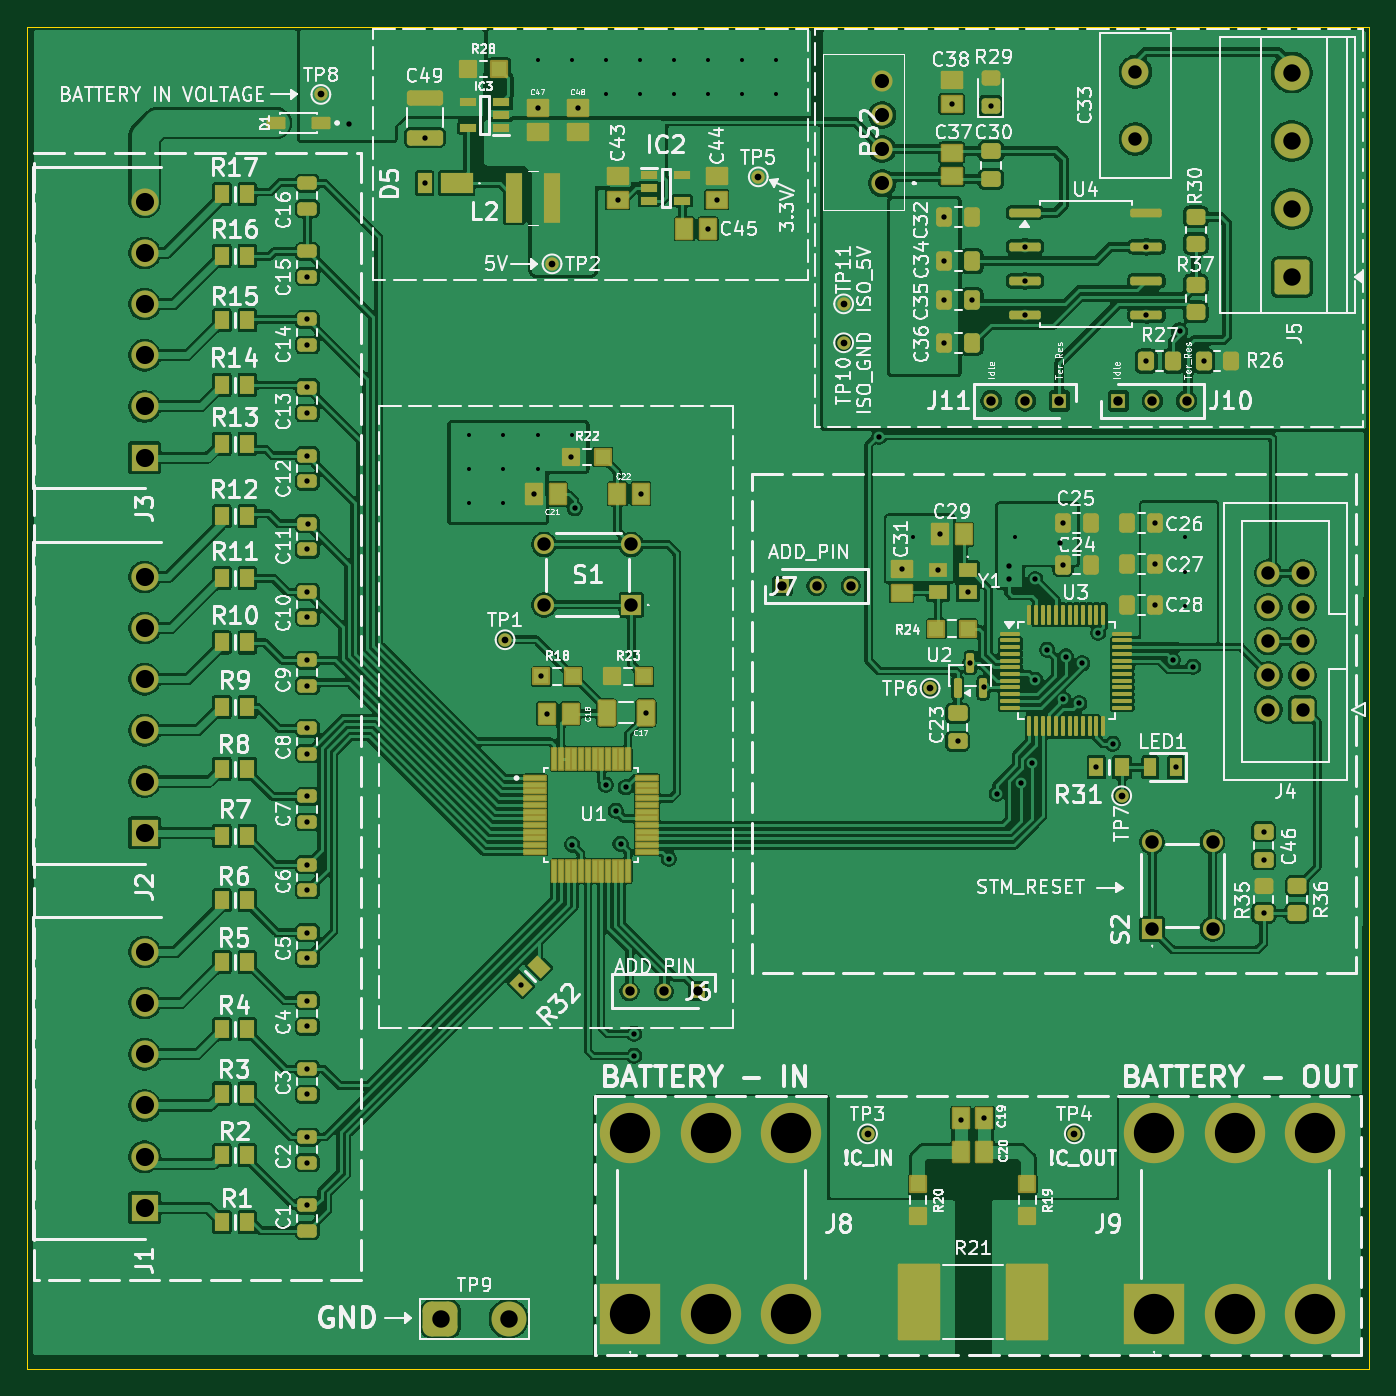
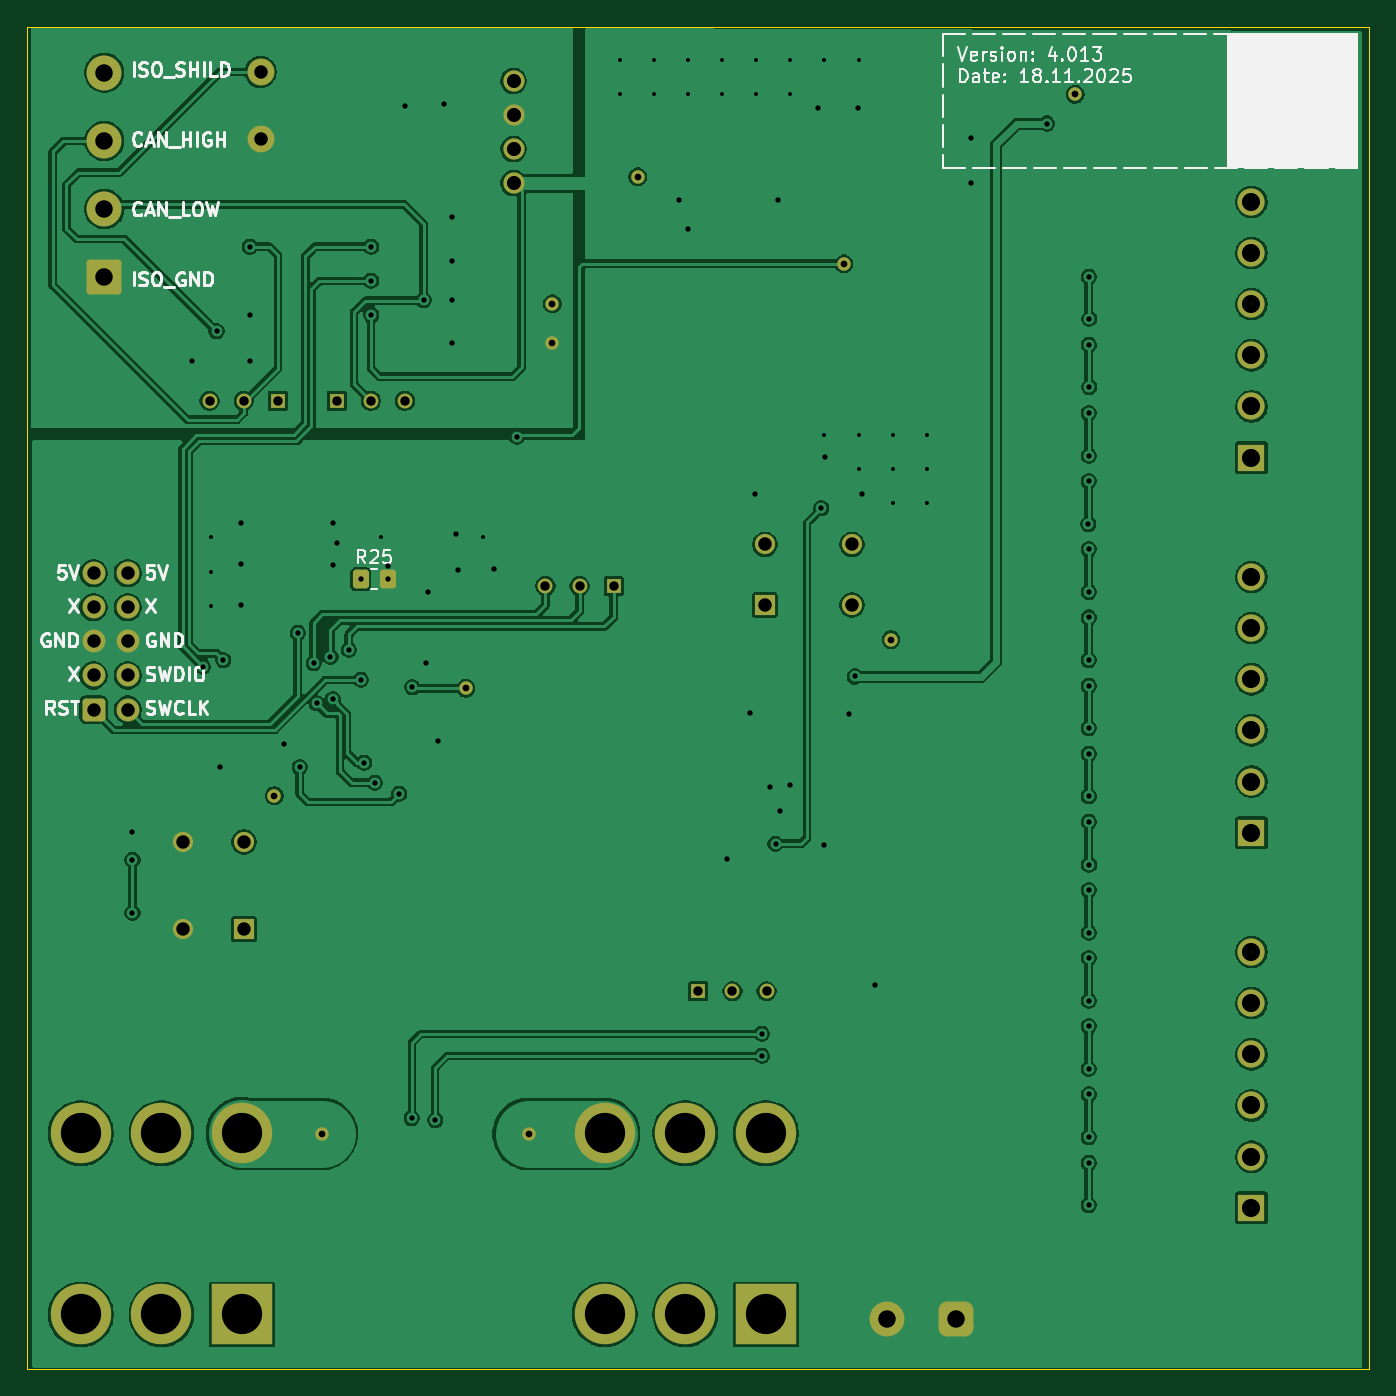
Circuit board: 11 layer files. Board 100.0 x 100.0 mm.
- bottom_copper: BMS_V4.013-B_Cu.gbr (196645 bytes)
- bottom_mask: BMS_V4.013-B_Mask.gbr (4449 bytes)
- paste: BMS_V4.013-B_Paste.gbr (1176 bytes)
- bottom_silk: BMS_V4.013-B_Silkscreen.gbr (41112 bytes)
- outline: BMS_V4.013-Edge_Cuts.gbr (607 bytes)
- top_copper: BMS_V4.013-F_Cu.gbr (402883 bytes)
- top_mask: BMS_V4.013-F_Mask.gbr (16474 bytes)
- paste: BMS_V4.013-F_Paste.gbr (12366 bytes)
- top_silk: BMS_V4.013-F_Silkscreen.gbr (247957 bytes)
- drill: BMS_V4.013-NPTH.drl (265 bytes)
- drill: BMS_V4.013-PTH.drl (4126 bytes)

=== bottom_copper: BMS_V4.013-B_Cu.gbr (196645 bytes, source omitted) ===
=== bottom_mask: BMS_V4.013-B_Mask.gbr ===
%TF.GenerationSoftware,KiCad,Pcbnew,9.0.5*%
%TF.CreationDate,2025-11-26T19:50:41+03:00*%
%TF.ProjectId,BMS_V4.013,424d535f-5634-42e3-9031-332e6b696361,rev?*%
%TF.SameCoordinates,Original*%
%TF.FileFunction,Soldermask,Bot*%
%TF.FilePolarity,Negative*%
%FSLAX46Y46*%
G04 Gerber Fmt 4.6, Leading zero omitted, Abs format (unit mm)*
G04 Created by KiCad (PCBNEW 9.0.5) date 2025-11-26 19:50:41*
%MOMM*%
%LPD*%
G01*
G04 APERTURE LIST*
G04 Aperture macros list*
%AMRoundRect*
0 Rectangle with rounded corners*
0 $1 Rounding radius*
0 $2 $3 $4 $5 $6 $7 $8 $9 X,Y pos of 4 corners*
0 Add a 4 corners polygon primitive as box body*
4,1,4,$2,$3,$4,$5,$6,$7,$8,$9,$2,$3,0*
0 Add four circle primitives for the rounded corners*
1,1,$1+$1,$2,$3*
1,1,$1+$1,$4,$5*
1,1,$1+$1,$6,$7*
1,1,$1+$1,$8,$9*
0 Add four rect primitives between the rounded corners*
20,1,$1+$1,$2,$3,$4,$5,0*
20,1,$1+$1,$4,$5,$6,$7,0*
20,1,$1+$1,$6,$7,$8,$9,0*
20,1,$1+$1,$8,$9,$2,$3,0*%
G04 Aperture macros list end*
%ADD10C,1.000000*%
%ADD11RoundRect,0.650000X-0.650000X-0.650000X0.650000X-0.650000X0.650000X0.650000X-0.650000X0.650000X0*%
%ADD12C,2.600000*%
%ADD13R,2.025000X2.025000*%
%ADD14C,2.025000*%
%ADD15C,1.575000*%
%ADD16R,1.500000X1.500000*%
%ADD17C,1.500000*%
%ADD18R,1.100000X1.100000*%
%ADD19C,1.100000*%
%ADD20RoundRect,0.250000X0.600000X0.600000X-0.600000X0.600000X-0.600000X-0.600000X0.600000X-0.600000X0*%
%ADD21C,1.700000*%
%ADD22RoundRect,0.250000X1.050000X-1.050000X1.050000X1.050000X-1.050000X1.050000X-1.050000X-1.050000X0*%
%ADD23R,4.500000X4.500000*%
%ADD24C,4.500000*%
%ADD25C,2.000000*%
%ADD26RoundRect,0.250000X0.350000X0.450000X-0.350000X0.450000X-0.350000X-0.450000X0.350000X-0.450000X0*%
G04 APERTURE END LIST*
D10*
%TO.C,TP11*%
X101220000Y-45980000D03*
%TD*%
D11*
%TO.C,TP9*%
X71190000Y-121580000D03*
D12*
X76270000Y-121580000D03*
%TD*%
D10*
%TO.C,TP3*%
X103000000Y-107800000D03*
%TD*%
D13*
%TO.C,J1*%
X49150000Y-113310000D03*
D14*
X49150000Y-109500000D03*
X49150000Y-105690000D03*
X49150000Y-101880000D03*
X49150000Y-98070000D03*
X49150000Y-94260000D03*
%TD*%
D15*
%TO.C,PS2*%
X104100000Y-36990000D03*
X104100000Y-34450000D03*
X104100000Y-31910000D03*
X104100000Y-29370000D03*
%TD*%
D13*
%TO.C,J3*%
X49150000Y-57430000D03*
D14*
X49150000Y-53620000D03*
X49150000Y-49810000D03*
X49150000Y-46000000D03*
X49150000Y-42190000D03*
X49150000Y-38380000D03*
%TD*%
D16*
%TO.C,S2*%
X124200000Y-92550000D03*
D17*
X124200000Y-86050000D03*
X128700000Y-92550000D03*
X128700000Y-86050000D03*
%TD*%
D13*
%TO.C,J2*%
X49150000Y-85370000D03*
D14*
X49150000Y-81560000D03*
X49150000Y-77750000D03*
X49150000Y-73940000D03*
X49150000Y-70130000D03*
X49150000Y-66320000D03*
%TD*%
D16*
%TO.C,S1*%
X85400000Y-68400000D03*
D17*
X78900000Y-68400000D03*
X85400000Y-63900000D03*
X78900000Y-63900000D03*
%TD*%
D18*
%TO.C,J11*%
X117290000Y-53200000D03*
D19*
X114750000Y-53200000D03*
X112210000Y-53200000D03*
%TD*%
D10*
%TO.C,TP10*%
X101220000Y-48879286D03*
%TD*%
D20*
%TO.C,J4*%
X135400000Y-76200000D03*
D21*
X132860000Y-76200000D03*
X135400000Y-73660000D03*
X132860000Y-73660000D03*
X135400000Y-71120000D03*
X132860000Y-71120000D03*
X135400000Y-68580000D03*
X132860000Y-68580000D03*
X135400000Y-66040000D03*
X132860000Y-66040000D03*
%TD*%
D10*
%TO.C,TP2*%
X79500000Y-43000000D03*
%TD*%
%TO.C,TP6*%
X107660000Y-74610000D03*
%TD*%
%TO.C,TP8*%
X62280000Y-30380000D03*
%TD*%
D22*
%TO.C,J5*%
X134600000Y-44000000D03*
D12*
X134600000Y-38920000D03*
X134600000Y-33840000D03*
X134600000Y-28760000D03*
%TD*%
D23*
%TO.C,J9*%
X124339016Y-121255499D03*
D24*
X124339016Y-107755499D03*
X130339016Y-121255499D03*
X130339016Y-107755499D03*
X136339016Y-121255499D03*
X136339016Y-107755499D03*
%TD*%
D10*
%TO.C,TP7*%
X121930000Y-82620000D03*
%TD*%
D18*
%TO.C,J10*%
X121680000Y-53200000D03*
D19*
X124220000Y-53200000D03*
X126760000Y-53200000D03*
%TD*%
D10*
%TO.C,TP4*%
X118400000Y-107800000D03*
%TD*%
%TO.C,TP1*%
X76000000Y-71000000D03*
%TD*%
%TO.C,TP5*%
X94860000Y-36520000D03*
%TD*%
D25*
%TO.C,C33*%
X122950000Y-33700000D03*
X122950000Y-28700000D03*
%TD*%
D23*
%TO.C,J8*%
X85319016Y-121255499D03*
D24*
X85319016Y-107755499D03*
X91319016Y-121255499D03*
X91319016Y-107755499D03*
X97319016Y-121255499D03*
X97319016Y-107755499D03*
%TD*%
D18*
%TO.C,J6*%
X90350000Y-97190000D03*
D19*
X87810000Y-97190000D03*
X85270000Y-97190000D03*
%TD*%
D18*
%TO.C,J7*%
X96660000Y-67000000D03*
D19*
X99200000Y-67000000D03*
X101740000Y-67000000D03*
%TD*%
D26*
%TO.C,R25*%
X115500000Y-66500000D03*
X113500000Y-66500000D03*
%TD*%
M02*

=== paste: BMS_V4.013-B_Paste.gbr (1176 bytes, source withheld) ===
=== bottom_silk: BMS_V4.013-B_Silkscreen.gbr (41112 bytes, source omitted) ===
=== outline: BMS_V4.013-Edge_Cuts.gbr ===
%TF.GenerationSoftware,KiCad,Pcbnew,9.0.5*%
%TF.CreationDate,2025-11-26T19:50:41+03:00*%
%TF.ProjectId,BMS_V4.013,424d535f-5634-42e3-9031-332e6b696361,rev?*%
%TF.SameCoordinates,Original*%
%TF.FileFunction,Profile,NP*%
%FSLAX46Y46*%
G04 Gerber Fmt 4.6, Leading zero omitted, Abs format (unit mm)*
G04 Created by KiCad (PCBNEW 9.0.5) date 2025-11-26 19:50:41*
%MOMM*%
%LPD*%
G01*
G04 APERTURE LIST*
%TA.AperFunction,Profile*%
%ADD10C,0.100000*%
%TD*%
G04 APERTURE END LIST*
D10*
X40369800Y-25327400D02*
X140369800Y-25327400D01*
X140369800Y-125327400D01*
X40369800Y-125327400D01*
X40369800Y-25327400D01*
M02*

=== top_copper: BMS_V4.013-F_Cu.gbr (402883 bytes, source omitted) ===
=== top_mask: BMS_V4.013-F_Mask.gbr (16474 bytes, source omitted) ===
=== paste: BMS_V4.013-F_Paste.gbr (12366 bytes, source omitted) ===
=== top_silk: BMS_V4.013-F_Silkscreen.gbr (247957 bytes, source omitted) ===
=== drill: BMS_V4.013-NPTH.drl ===
M48
; DRILL file {KiCad 9.0.5} date 2025-11-26T19:51:01+0300
; FORMAT={-:-/ absolute / inch / decimal}
; #@! TF.CreationDate,2025-11-26T19:51:01+03:00
; #@! TF.GenerationSoftware,Kicad,Pcbnew,9.0.5
; #@! TF.FileFunction,NonPlated,1,2,NPTH
FMAT,2
INCH
%
G90
G05
M30

=== drill: BMS_V4.013-PTH.drl ===
M48
; DRILL file {KiCad 9.0.5} date 2025-11-26T19:51:01+0300
; FORMAT={-:-/ absolute / inch / decimal}
; #@! TF.CreationDate,2025-11-26T19:51:01+03:00
; #@! TF.GenerationSoftware,Kicad,Pcbnew,9.0.5
; #@! TF.FileFunction,Plated,1,2,PTH
FMAT,2
INCH
; #@! TA.AperFunction,Plated,PTH,ViaDrill
T1C0.0118
; #@! TA.AperFunction,Plated,PTH,ViaDrill
T2C0.0157
; #@! TA.AperFunction,Plated,PTH,ComponentDrill
T3C0.0197
; #@! TA.AperFunction,Plated,PTH,ComponentDrill
T4C0.0276
; #@! TA.AperFunction,Plated,PTH,ComponentDrill
T5C0.0394
; #@! TA.AperFunction,Plated,PTH,ComponentDrill
T6C0.0413
; #@! TA.AperFunction,Plated,PTH,ComponentDrill
T7C0.0512
; #@! TA.AperFunction,Plated,PTH,ComponentDrill
T8C0.0531
; #@! TA.AperFunction,Plated,PTH,ComponentDrill
T9C0.1181
%
G90
G05
T1
X2.8874Y-2.1952
X2.8874Y-2.2952
X2.8874Y-2.3952
X2.9874Y-2.1952
X2.9874Y-2.2952
X2.9874Y-2.3952
X3.0874Y-1.0952
X3.0874Y-2.1952
X3.0874Y-2.2952
X3.1874Y-1.0952
X3.1874Y-2.1952
X3.2874Y-1.0952
X3.2874Y-1.1952
X3.3874Y-1.0952
X3.3874Y-1.1952
X3.4874Y-1.0952
X3.4874Y-1.1952
X3.5874Y-1.0952
X3.5874Y-1.1952
X3.6874Y-1.0952
X3.6874Y-1.1952
X3.7874Y-1.0952
X3.7874Y-1.1952
X4.1874Y-2.4952
X4.4874Y-2.4952
X4.9874Y-2.4952
X4.9874Y-2.5952
X4.9874Y-2.6952
T2
X2.4105Y-2.054
X2.4109Y-1.8545
X2.4114Y-3.4545
X2.4122Y-3.6544
X2.4122Y-4.4537
X2.4122Y-1.7309
X2.4122Y-1.9307
X2.4122Y-2.1305
X2.4122Y-2.2556
X2.4122Y-2.3304
X2.4122Y-2.5302
X2.4122Y-2.6552
X2.4122Y-2.73
X2.4122Y-2.855
X2.4122Y-2.9298
X2.4122Y-3.0549
X2.4122Y-3.1297
X2.4122Y-3.2547
X2.4122Y-3.3295
X2.4122Y-3.5293
X2.4122Y-3.7292
X2.4122Y-3.8542
X2.4122Y-3.929
X2.4122Y-4.1288
X2.4122Y-4.2538
X2.4122Y-4.3286
X2.4126Y-4.054
X2.4135Y-2.4566
X2.5354Y-1.2815
X2.7564Y-1.4565
X2.7569Y-1.3226
X3.0388Y-3.8064
X3.0773Y-2.368
X3.0881Y-1.2372
X3.0988Y-2.9029
X3.115Y-3.0118
X3.1866Y-2.2592
X3.189Y-3.3957
X3.1969Y-2.4094
X3.2069Y-1.2372
X3.2874Y-3.2205
X3.3169Y-3.2972
X3.3229Y-1.5051
X3.3307Y-3.3937
X3.3465Y-3.2283
X3.3709Y-3.9512
X3.3709Y-4.0157
X3.3907Y-2.3675
X3.4049Y-3.0092
X3.4724Y-3.437
X3.5875Y-1.5905
X3.6129Y-1.5051
X4.0896Y-2.1998
X4.155Y-2.5882
X4.2619Y-2.5914
X4.268Y-2.4862
X4.2805Y-1.5551
X4.2805Y-1.685
X4.2805Y-1.7992
X4.2805Y-1.9252
X4.3019Y-1.2243
X4.3193Y-3.0924
X4.3287Y-4.2043
X4.3485Y-2.6544
X4.3567Y-2.8627
X4.3622Y-1.7992
X4.3957Y-2.9349
X4.398Y-4.1983
X4.4159Y-1.2292
X4.4339Y-3.2465
X4.4685Y-2.5787
X4.4685Y-2.6181
X4.5059Y-3.2146
X4.5167Y-1.6429
X4.5167Y-1.7429
X4.5167Y-1.8429
X4.5374Y-3.1559
X4.5472Y-2.6181
X4.5472Y-2.9124
X4.5825Y-2.8248
X4.6181Y-2.5118
X4.6284Y-2.4531
X4.6284Y-2.5748
X4.6294Y-2.97
X4.6358Y-2.8445
X4.6756Y-2.9819
X4.685Y-2.8642
X4.7264Y-3.1693
X4.7313Y-2.7744
X4.7736Y-3.1004
X4.872Y-1.9783
X4.873Y-1.6429
X4.873Y-1.8429
X4.8991Y-2.4531
X4.8991Y-2.5727
X4.8991Y-2.6923
X4.9503Y-2.8548
X4.9587Y-3.1693
X4.97Y-1.89
X5.0098Y-2.874
X5.0413Y-1.9783
X5.2165Y-3.3588
X5.2165Y-3.4405
X5.2165Y-3.5965
T3
X2.452Y-1.1961
X2.9921Y-2.7953
X3.1299Y-1.6929
X3.7346Y-1.4378
X3.985Y-1.8102
X3.985Y-1.9244
X4.0551Y-4.2441
X4.2386Y-2.9374
X4.6614Y-4.2441
X4.8004Y-3.2528
T4
X3.3571Y-3.8264
X3.4571Y-3.8264
X3.5571Y-3.8264
X3.8055Y-2.6378
X3.9055Y-2.6378
X4.0055Y-2.6378
X4.4177Y-2.0945
X4.5177Y-2.0945
X4.6177Y-2.0945
X4.7906Y-2.0945
X4.8906Y-2.0945
X4.9906Y-2.0945
T5
X3.1063Y-2.5157
X3.1063Y-2.6929
X3.3622Y-2.5157
X3.3622Y-2.6929
X4.8406Y-1.1299
X4.8406Y-1.3268
X4.8898Y-3.3878
X4.8898Y-3.6437
X5.0669Y-3.3878
X5.0669Y-3.6437
X5.2307Y-2.6
X5.2307Y-2.7
X5.2307Y-2.8
X5.2307Y-2.9
X5.2307Y-3.0
X5.3307Y-2.6
X5.3307Y-2.7
X5.3307Y-2.8
X5.3307Y-2.9
X5.3307Y-3.0
T6
X4.0984Y-1.1563
X4.0984Y-1.2563
X4.0984Y-1.3563
X4.0984Y-1.4563
T7
X2.8028Y-4.7866
X3.0028Y-4.7866
X5.2992Y-1.1323
X5.2992Y-1.3323
X5.2992Y-1.5323
X5.2992Y-1.7323
T8
X1.935Y-1.511
X1.935Y-1.661
X1.935Y-1.811
X1.935Y-1.961
X1.935Y-2.111
X1.935Y-2.261
X1.935Y-2.611
X1.935Y-2.761
X1.935Y-2.911
X1.935Y-3.061
X1.935Y-3.211
X1.935Y-3.361
X1.935Y-3.711
X1.935Y-3.861
X1.935Y-4.011
X1.935Y-4.161
X1.935Y-4.311
X1.935Y-4.461
T9
X3.359Y-4.2423
X3.359Y-4.7738
X3.5952Y-4.2423
X3.5952Y-4.7738
X3.8315Y-4.2423
X3.8315Y-4.7738
X4.8952Y-4.2423
X4.8952Y-4.7738
X5.1315Y-4.2423
X5.1315Y-4.7738
X5.3677Y-4.2423
X5.3677Y-4.7738
M30
